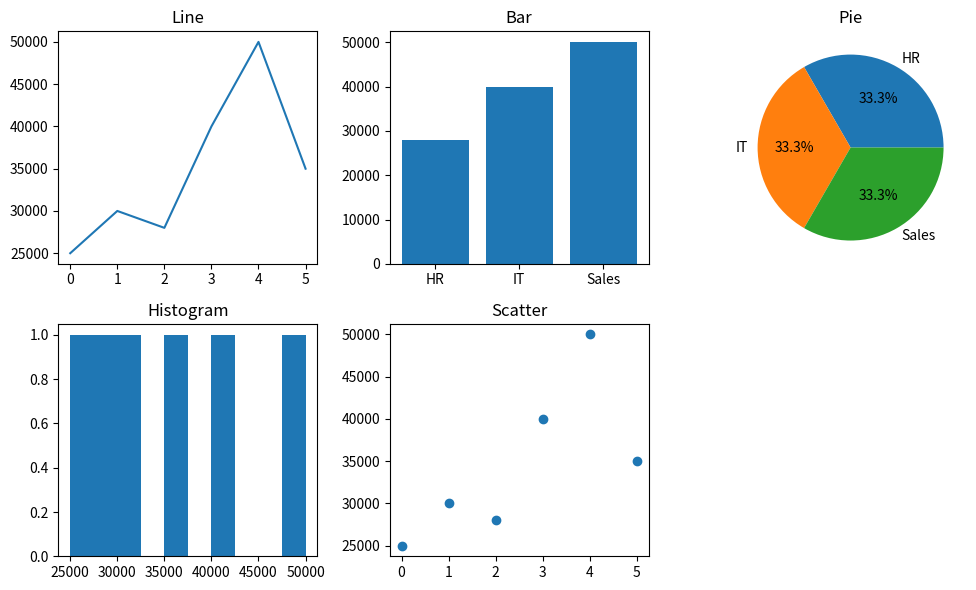

Source code (Python):
# Temperature Monitoring System 
'''Scenario: 
temps = np.array([28, 30, 32, 35, 33, 31, 29]) 
days = ["Mon", "Tue", "Wed", "Thu", "Fri", "Sat", "Sun"] 
Task: 
● Create DataFrame 
● Plot: 
○ Line graph → daily temperature trend 
○ Bar chart → day-wise temperature 
○ Pie chart → proportion of high (>30) vs low temps 
○ Histogram → temperature frequency 
○ Scatter plot → day index vs temperature'''
import numpy as np
import pandas as pd
import matplotlib.pyplot as plt

salaries = np.array([25000, 30000, 28000, 40000, 50000, 35000])
departments = ["HR", "IT", "HR", "IT", "Sales", "Sales"]
df = pd.DataFrame({"Department": departments, "Salary": salaries})
plt.figure(figsize=(10, 6))

plt.subplot(2, 3, 1)
plt.plot(df["Salary"])
plt.title("Line")

plt.subplot(2, 3, 2)
plt.bar(df["Department"], df["Salary"])
plt.title("Bar")

plt.subplot(2, 3, 3)
plt.pie(df["Department"].value_counts(), labels=df["Department"].value_counts().index, autopct='%1.1f%%')
plt.title("Pie")

plt.subplot(2, 3, 4)
plt.hist(df["Salary"])
plt.title("Histogram")

plt.subplot(2, 3, 5)
plt.scatter(df.index, df["Salary"])
plt.title("Scatter")

plt.tight_layout()
plt.show()
